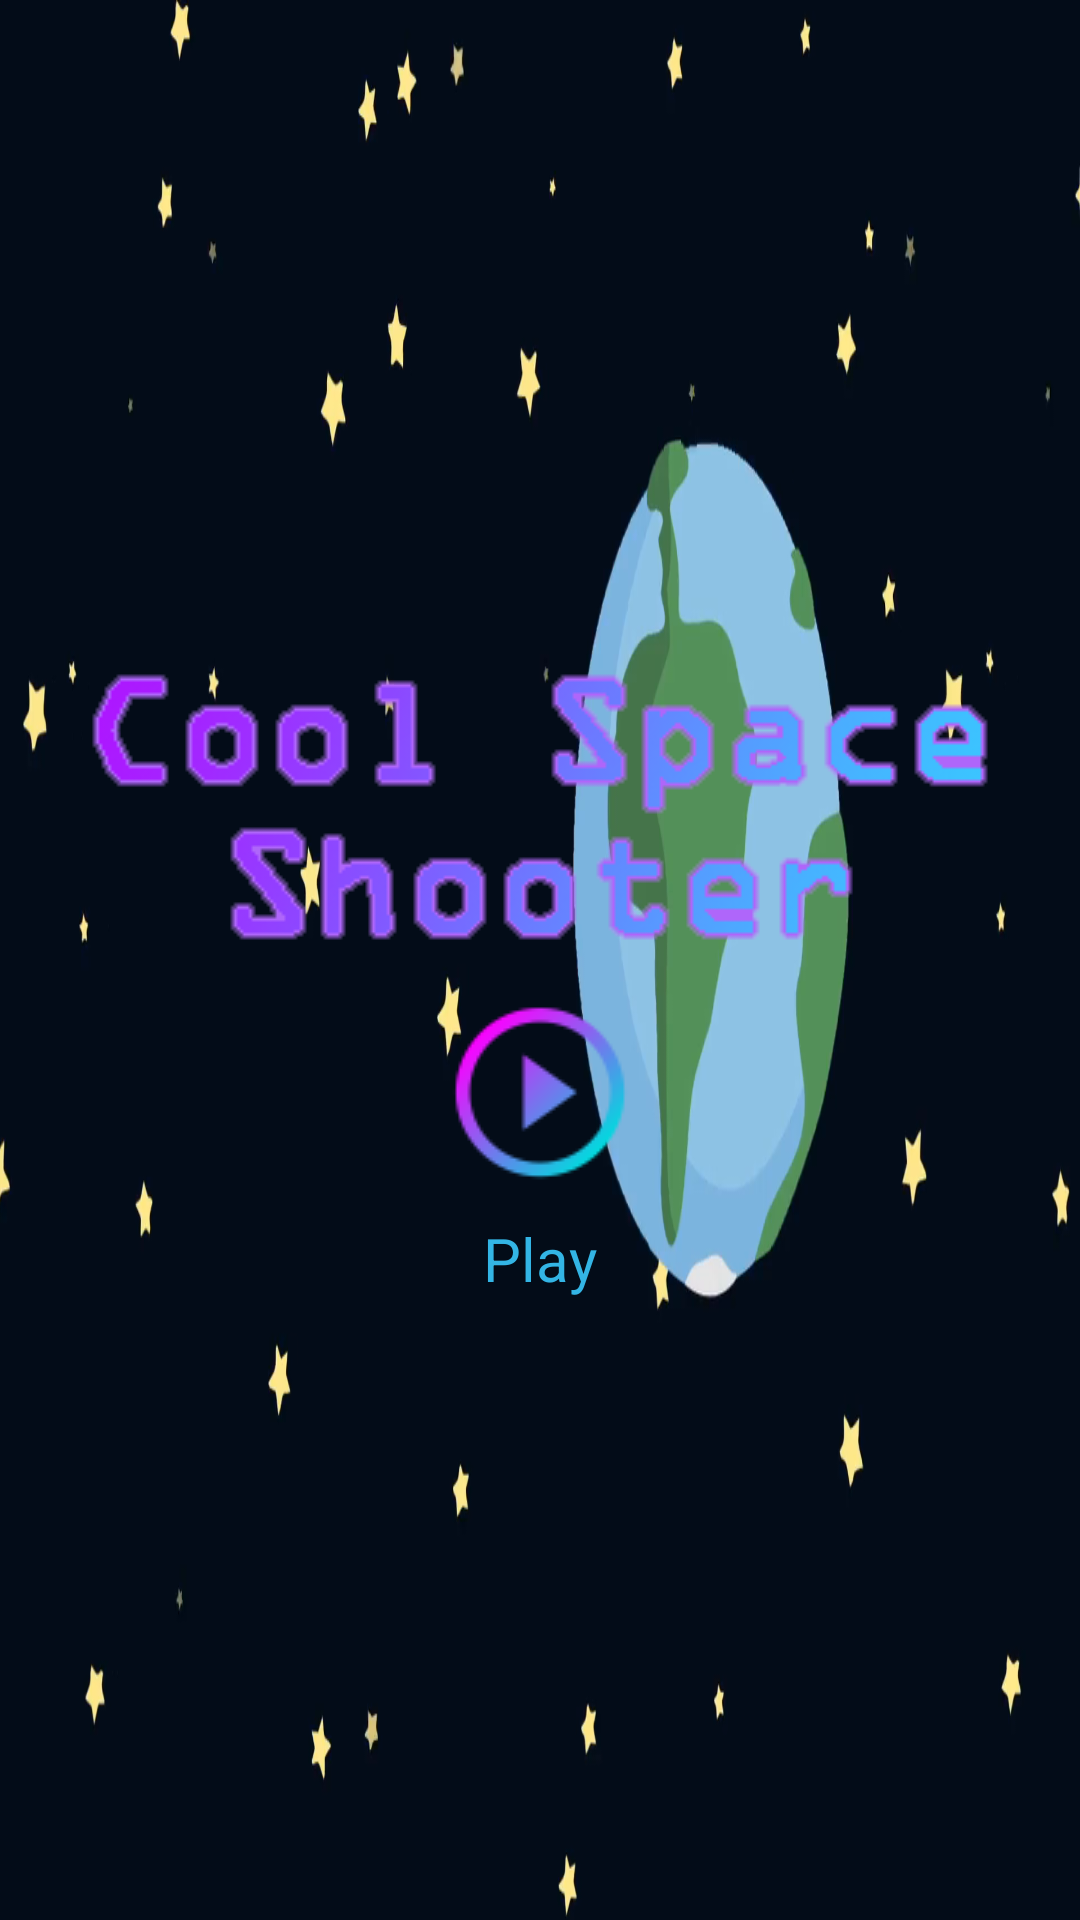

The Android layout XML behind this screen, and the referenced resources:
<!-- AndroidManifest.xml: application theme Theme.AppCompat.Light.NoActionBar.FullScreen -->
<!-- res/layout/startup.xml -->
<?xml version="1.0" encoding="utf-8"?>
<LinearLayout xmlns:android="http://schemas.android.com/apk/res/android"
    android:orientation="vertical"
    android:layout_width="match_parent"
    android:layout_height="match_parent"
    android:background="@drawable/background"
    android:gravity="center">

    <ImageView
        android:layout_width="wrap_content"
        android:layout_height="wrap_content"
        android:background="@drawable/menu_logo">

    </ImageView>

    <LinearLayout
        android:layout_width="wrap_content"
        android:layout_height="wrap_content">

        <ImageView
            android:layout_width="wrap_content"
            android:layout_height="wrap_content"
            android:background="@drawable/play_big"
            android:onClick="startGame">

        </ImageView>

    </LinearLayout>

    <TextView
        android:layout_width="wrap_content"
        android:layout_height="wrap_content"
        android:layout_marginTop="10dp"
        android:text="Play"
        android:textColor="@android:color/holo_blue_light"
        android:textSize="20sp"
        android:onClick="startGame">

    </TextView>

</LinearLayout>
<!-- resources referenced by this layout -->
<resources>
  <!-- drawable background: png bitmap (drawable, 94842 bytes) -->
  <!-- drawable menu_logo: png bitmap (drawable, 10598 bytes) -->
  <!-- drawable play_big: png bitmap (drawable, 2929 bytes) -->
  <style name="Theme.AppCompat.Light.NoActionBar.FullScreen" parent="@style/Theme.AppCompat.Light.NoActionBar">
          <item name="android:windowNoTitle">true</item>
          <item name="android:windowActionBar">false</item>
          <item name="android:windowFullscreen">true</item>
          <item name="android:windowContentOverlay">@null</item>
      </style>
</resources>
